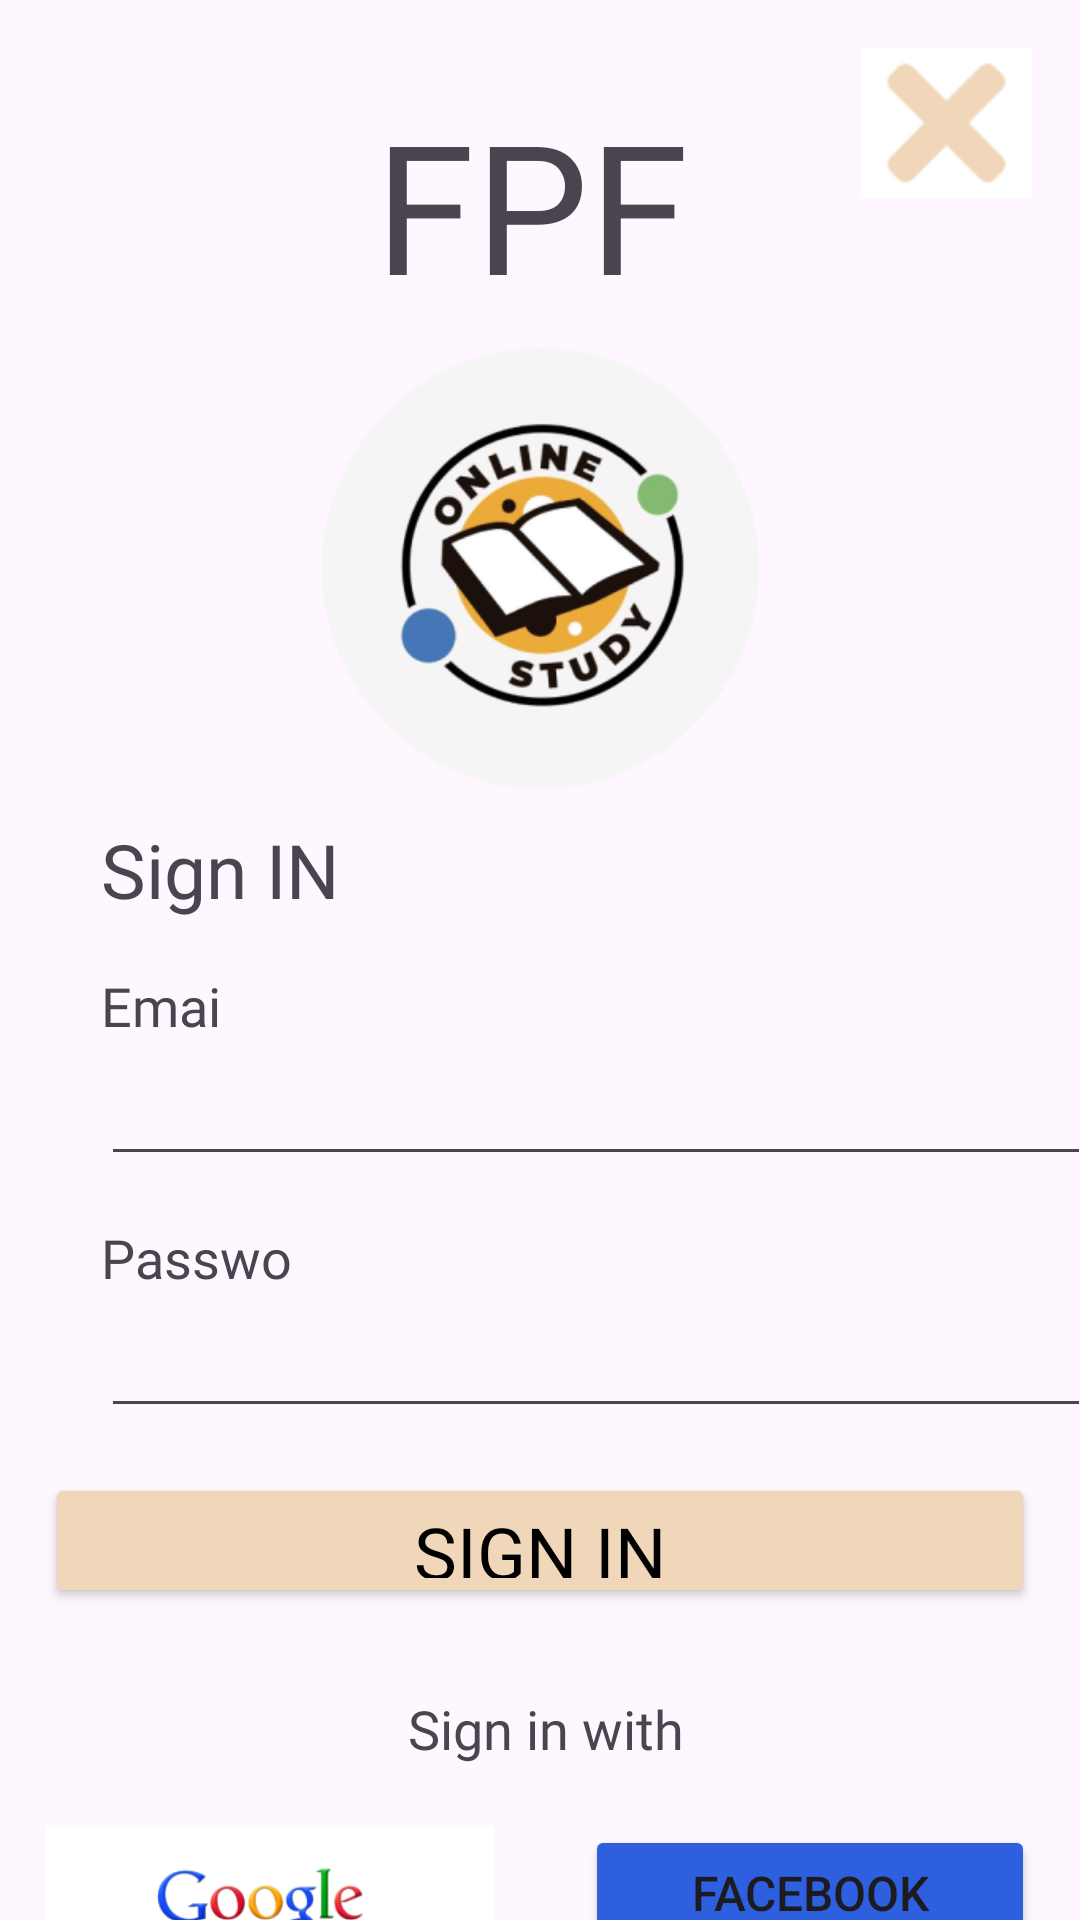

Reconstruct the res/layout file that produces this screen, plus the resources it refers to.
<!-- AndroidManifest.xml: application theme Theme.H -->
<!-- res/layout/sign_in_backup.xml -->
<?xml version="1.0" encoding="utf-8"?>
<androidx.constraintlayout.widget.ConstraintLayout xmlns:android="http://schemas.android.com/apk/res/android"
    xmlns:app="http://schemas.android.com/apk/res-auto"
    xmlns:tools="http://schemas.android.com/tools"
    android:id="@+id/sign_in"
    android:layout_width="match_parent"
    android:layout_height="match_parent">

    <Button
        android:id="@+id/btnSignIn"
        android:layout_width="330dp"
        android:layout_height="45dp"
        android:layout_marginTop="15dp"
        android:backgroundTint="#F0D7B9"
        android:fontFamily="@font/caveat"
        android:text="Sign In"
        android:textColor="@color/black"
        android:textSize="24sp"
        app:cornerRadius="10dp"
        app:layout_constraintEnd_toEndOf="parent"
        app:layout_constraintStart_toStartOf="parent"
        app:layout_constraintTop_toBottomOf="@+id/txtPassword" />

    <TextView
        android:id="@+id/lblTitle"
        android:layout_width="wrap_content"
        android:layout_height="wrap_content"
        android:layout_marginTop="28dp"
        android:fontFamily="@font/caveat_brush"
        android:text="FPF"
        android:textSize="60sp"
        app:layout_constraintEnd_toEndOf="parent"
        app:layout_constraintHorizontal_bias="0.49"
        app:layout_constraintStart_toStartOf="parent"
        app:layout_constraintTop_toTopOf="parent" />

    <ImageButton
        android:id="@+id/imgBtnExit"
        android:layout_width="57dp"
        android:layout_height="50dp"
        android:layout_marginTop="16dp"
        android:layout_marginEnd="16dp"
        android:background="@drawable/cross"
        app:layout_constraintEnd_toEndOf="parent"
        app:layout_constraintTop_toTopOf="parent" />

    <ImageView
        android:id="@+id/imgLogo"
        android:layout_width="157dp"
        android:layout_height="147dp"
        android:layout_marginTop="8dp"
        app:layout_constraintEnd_toEndOf="parent"
        app:layout_constraintStart_toStartOf="parent"
        app:layout_constraintTop_toBottomOf="@+id/lblTitle"
        app:srcCompat="@drawable/logo" />

    <TextView
        android:id="@+id/lblSignIn"
        android:layout_width="80dp"
        android:layout_height="35dp"
        android:layout_marginTop="10dp"
        android:fontFamily="@font/caveat"
        android:text="Sign IN"
        android:textSize="25sp"
        app:layout_constraintEnd_toEndOf="parent"
        app:layout_constraintHorizontal_bias="0.12"
        app:layout_constraintStart_toStartOf="parent"
        app:layout_constraintTop_toBottomOf="@+id/imgLogo" />

    <TextView
        android:id="@+id/lblEmail"
        android:layout_width="42dp"
        android:layout_height="24dp"
        android:layout_marginTop="15dp"
        android:fontFamily="@font/caveat"
        android:text="Email"
        android:textSize="18sp"
        app:layout_constraintStart_toStartOf="@+id/lblSignIn"
        app:layout_constraintTop_toBottomOf="@+id/lblSignIn" />

    <EditText
        android:id="@+id/txtEmail"
        android:layout_width="330dp"
        android:layout_height="45dp"
        android:ems="10"
        android:inputType="text"
        app:layout_constraintStart_toStartOf="@+id/lblEmail"
        app:layout_constraintTop_toBottomOf="@+id/lblEmail" />

    <TextView
        android:id="@+id/lblPassword"
        android:layout_width="64dp"
        android:layout_height="24dp"
        android:layout_marginTop="15dp"
        android:fontFamily="@font/caveat"
        android:text="Password"
        android:textSize="18sp"
        app:layout_constraintStart_toStartOf="@+id/lblSignIn"
        app:layout_constraintTop_toBottomOf="@+id/txtEmail" />

    <EditText
        android:id="@+id/txtPassword"
        android:layout_width="330dp"
        android:layout_height="45dp"
        android:ems="10"
        android:inputType="text"
        app:layout_constraintStart_toStartOf="@+id/lblPassword"
        app:layout_constraintTop_toBottomOf="@+id/lblPassword" />

    <TextView
        android:id="@+id/lblOptions"
        android:layout_width="wrap_content"
        android:layout_height="wrap_content"
        android:layout_marginTop="28dp"
        android:fontFamily="@font/caveat"
        android:text="Sign in with"
        android:textSize="18sp"
        app:layout_constraintEnd_toEndOf="parent"
        app:layout_constraintHorizontal_bias="0.507"
        app:layout_constraintStart_toStartOf="parent"
        app:layout_constraintTop_toBottomOf="@+id/btnSignIn" />

    <Button
        android:id="@+id/btnFacebook"
        android:layout_width="150dp"
        android:layout_height="45dp"
        android:layout_marginTop="20dp"
        android:backgroundTint="#2D5FDF"
        android:text="FaceBook"
        android:textSize="16sp"
        app:cornerRadius="10dp"
        app:layout_constraintEnd_toEndOf="@+id/btnSignIn"
        app:layout_constraintTop_toBottomOf="@+id/lblOptions" />

    <ImageButton
        android:id="@+id/imgBtnGoogle"
        android:layout_width="150dp"
        android:layout_height="45dp"
        android:layout_marginTop="20dp"
        android:background="@drawable/google"
        app:layout_constraintStart_toStartOf="@+id/btnSignIn"
        app:layout_constraintTop_toBottomOf="@+id/lblOptions" />

    <Button
        android:id="@+id/btnSignUp"
        android:layout_width="122dp"
        android:layout_height="42dp"
        android:layout_marginStart="56dp"
        android:layout_marginTop="20dp"
        android:backgroundTint="@android:color/transparent"
        android:fontFamily="@font/caveat"
        android:text="@string/underlined_sign_up"
        android:textColor="#AC9B87"
        android:textSize="18sp"
        app:layout_constraintStart_toStartOf="parent"
        app:layout_constraintTop_toBottomOf="@+id/imgBtnGoogle" />

    <Button
        android:id="@+id/btnForget"
        android:layout_width="168dp"
        android:layout_height="42dp"
        android:layout_marginStart="36dp"
        android:backgroundTint="@android:color/transparent"
        android:fontFamily="@font/caveat"
        android:text="@string/underlined_forget_password"
        android:textColor="#AC9B87"
        android:textSize="18sp"
        app:layout_constraintBaseline_toBaselineOf="@+id/btnSignUp"
        app:layout_constraintStart_toEndOf="@+id/btnSignUp" />

</androidx.constraintlayout.widget.ConstraintLayout>
<!-- resources referenced by this layout -->
<resources>
  <color name="black">#FF000000</color>
  <!-- drawable cross: png bitmap (drawable, 1031 bytes) -->
  <!-- drawable google: png bitmap (drawable, 10416 bytes) -->
  <!-- drawable logo: png bitmap (drawable, 48310 bytes) -->
  <string name="underlined_forget_password"><u>Forget Password?</u></string>
  <string name="underlined_sign_up"><u>Sign Up</u></string>
  <style name="Theme.H" parent="Base.Theme.H" />
  <style name="Base.Theme.H" parent="Theme.Material3.DayNight.NoActionBar">
          
          
      </style>
</resources>
